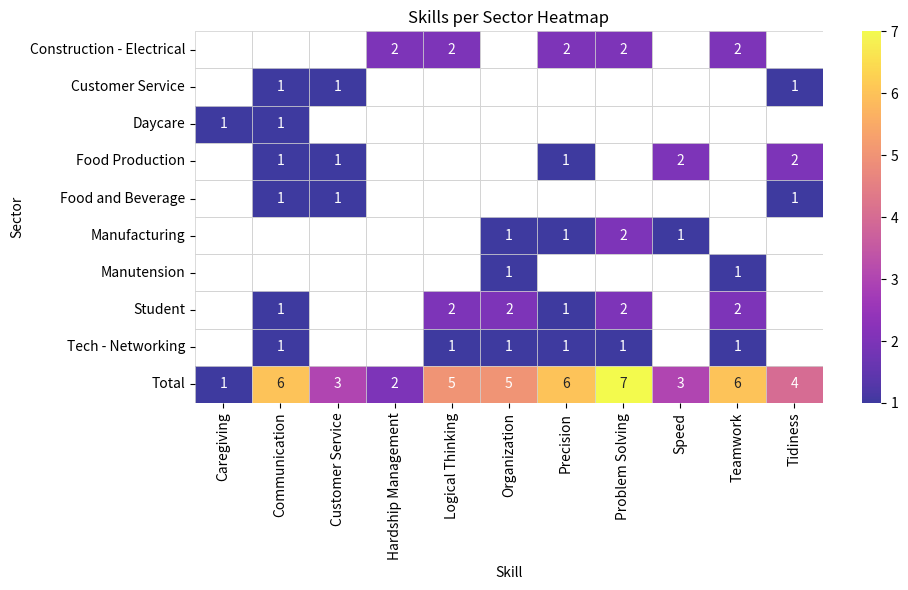

This chart was generated by the following Python code:
import matplotlib.pyplot as plt
import seaborn as sns
import pandas as pd
import numpy as np

jobs_sectors = [
    {'Company' : 'Avivia', 'Sector': 'Manufacturing', 'Year': '2024', 'Skills': 'Speed, Precision, Problem Solving'}, 
    {'Company': 'Le Mont des Petits', 'Sector': 'Daycare', 'Year': '2021', 'Skills': 'Caregiving, Communication'}, 
    {'Company': 'Groupe Villeneuve Electrique', 'Sector': 'Construction - Electrical', 'Year': '2020', 'Skills': 'Problem Solving, Logical Thinking, Hardship Management, Precision, Teamwork'}, 
    {'Company': 'Novo Inc', 'Sector': 'Food Production', 'Year': '', 'Skills': 'Speed, Tidiness'}, 
    {'Company': 'Top Tech Solutions Inc', 'Sector': 'Tech - Networking', 'Year': '2018', 'Skills': 'Logical Thinking, Problem Solving, Teamwork, Precision, Organization, Communication'},
    {'Company': 'Ondel Inc', 'Sector': 'Construction - Electrical', 'Year': '2015', 'Skills': 'Problem Solving, Logical Thinking, Hardship Management, Precision, Teamwork'},
    {'Company': 'Subway', 'Sector': 'Food and Beverage', 'Year': '2014', 'Skills': 'Customer Service, Tidiness, Communication'},
    {'Company': 'Silex Element', 'Sector': 'Manufacturing', 'Year': '2013', 'Skills': 'Organization, Problem Solving'},
    {'Company': 'Renaud-Bray Warehouse', 'Sector': 'Manutension', 'Year': '2013', 'Skills': 'Organization, Teamwork'},
    {'Company': 'Natrel', 'Sector': 'Food Production', 'Year': '2011', 'Skills': 'Speed, Tidiness'},
    {'Company': 'Le vent dans les voiles', 'Sector': 'Customer Service', 'Year': '2010', 'Skills': 'Customer Service, Tidiness, Communication'},
    {'Company': 'Service Alimentaire Direct', 'Sector': 'Food Production', 'Year': '2006', 'Skills': 'Customer Service, Precision, Communication'},
    {'School': 'CFP LeChantier', 'Sector': 'Student', 'Year': '2015', 'Skills': 'Organization, Problem Solving, Logical Thinking, Precision, Teamwork'},
    {'School': 'UQAM', 'Sector': 'Student', 'Year': '2016', 'Skills': 'Organization, Problem Solving, Logical Thinking, Communication, Teamwork'}]
## let's create a skills per sector heatmap

df = pd.DataFrame(jobs_sectors)

# Pivot: count how many times each skill appears per sector
skills_cols = [col for col in df.columns if col.startswith('Skill')]
skills_data = []

for index, row in df.iterrows():
    sector = row['Sector']
    skills = str(row['Skills']).split(',')
    for skill in skills:
        skills_data.append({'Sector': sector, 'Skill': skill.strip()})

# Create DataFrame from skills data
skills_df = pd.DataFrame(skills_data)

# Create a pivot table: sectors x skills
skills_matrix = pd.crosstab(skills_df['Sector'], skills_df['Skill'])

# Add summary row
skills_matrix.loc['Total'] = skills_matrix.sum(axis=0)

skills_matrix_masked = skills_matrix.replace(0, np.nan)
mask = skills_matrix_masked.isna()

# Create heatmap
plt.figure(figsize=(10, 6))
sns.heatmap(skills_matrix, annot=True, fmt='d', cmap='plasma', cbar=True, mask=mask, linewidths=.5, linecolor='lightgrey', alpha=0.8)
plt.title('Skills per Sector Heatmap')
plt.tight_layout()
plt.show()
